Photos from the image-classification dataset "coffee_dataset" in the GitHub repository jujup1t3r/CoFFee. Its 18 classes are: broken, defect damage, dry cherry, floater, foreign matter, full black, full sour, fungus damage, good, husk, immature, parchment, partial black, partial sour, severe insect damage, shell, slight insect damage, withered.

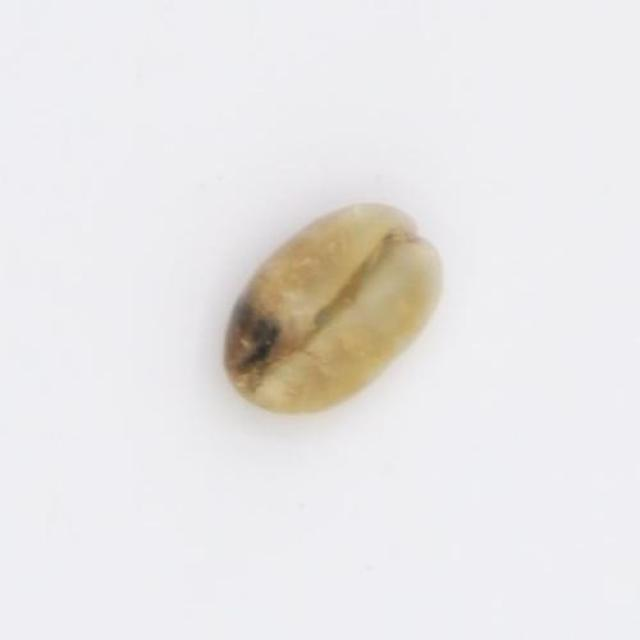
Label: partial sour

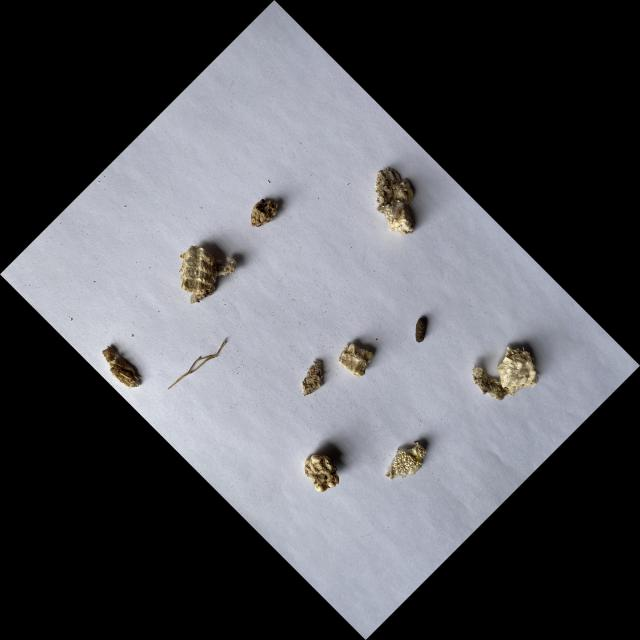
Label: foreign matter

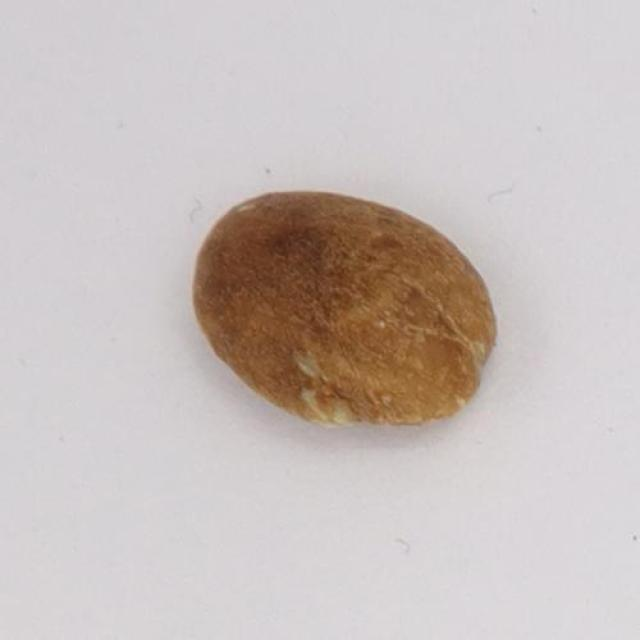
Label: defect damage

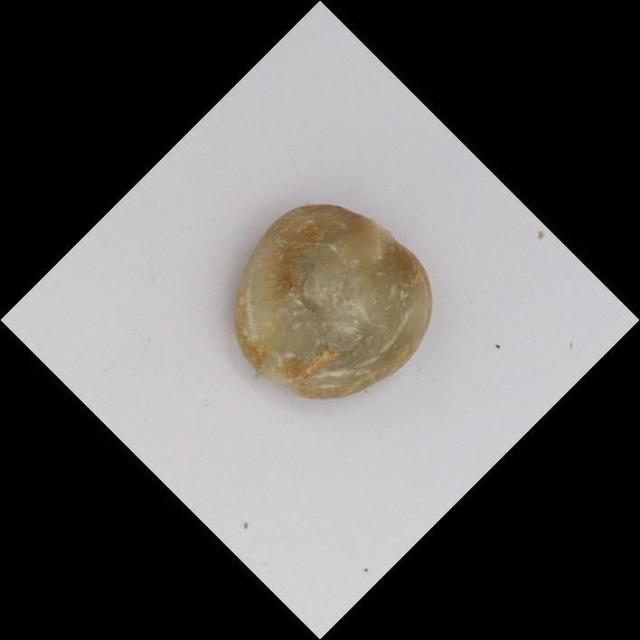
Label: immature

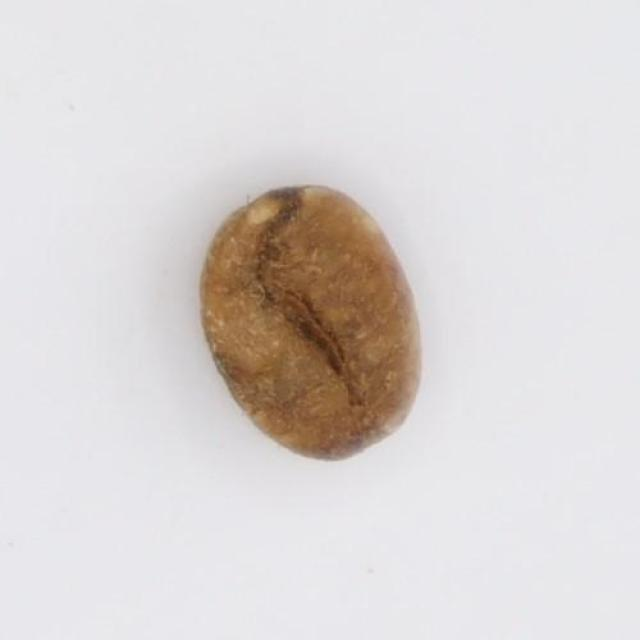
Label: full sour

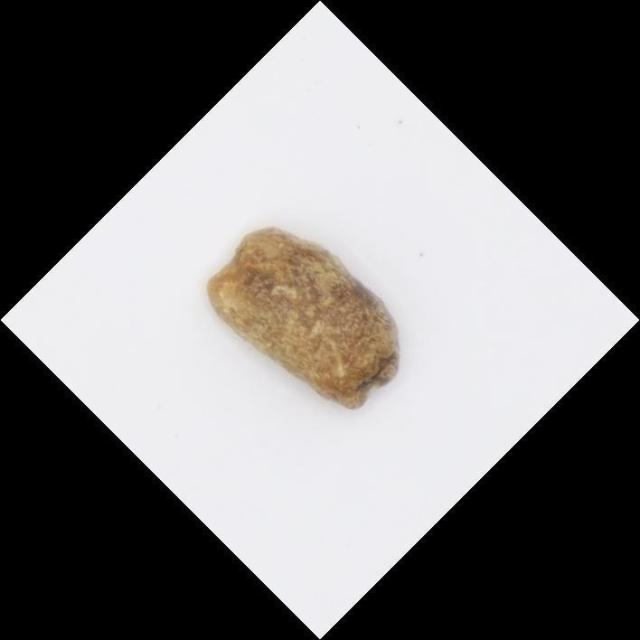
Label: fungus damage
